The GitHub repository htthao12/benhcay contains a labelled image folder "data" with 7 categories: anthracnose, aphids, healthy, powdery mildew, rust, scorch sunburn, yellowing wilt. Examples follow, each with its label.

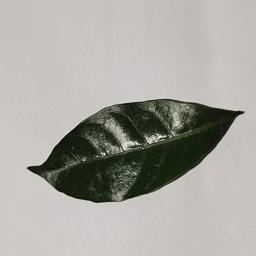
Label: healthy

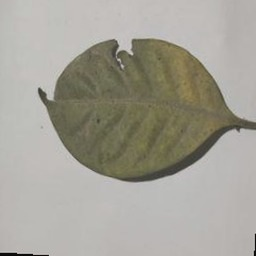
Label: aphids

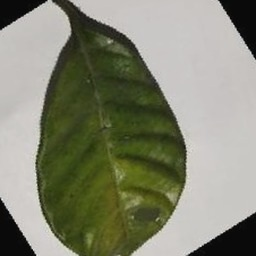
Label: yellowing wilt

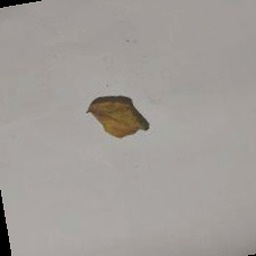
Label: anthracnose

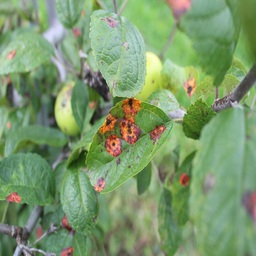
Label: rust

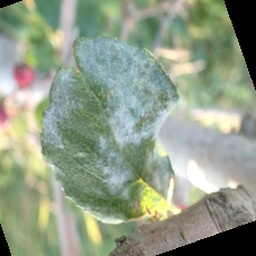
Label: powdery mildew
